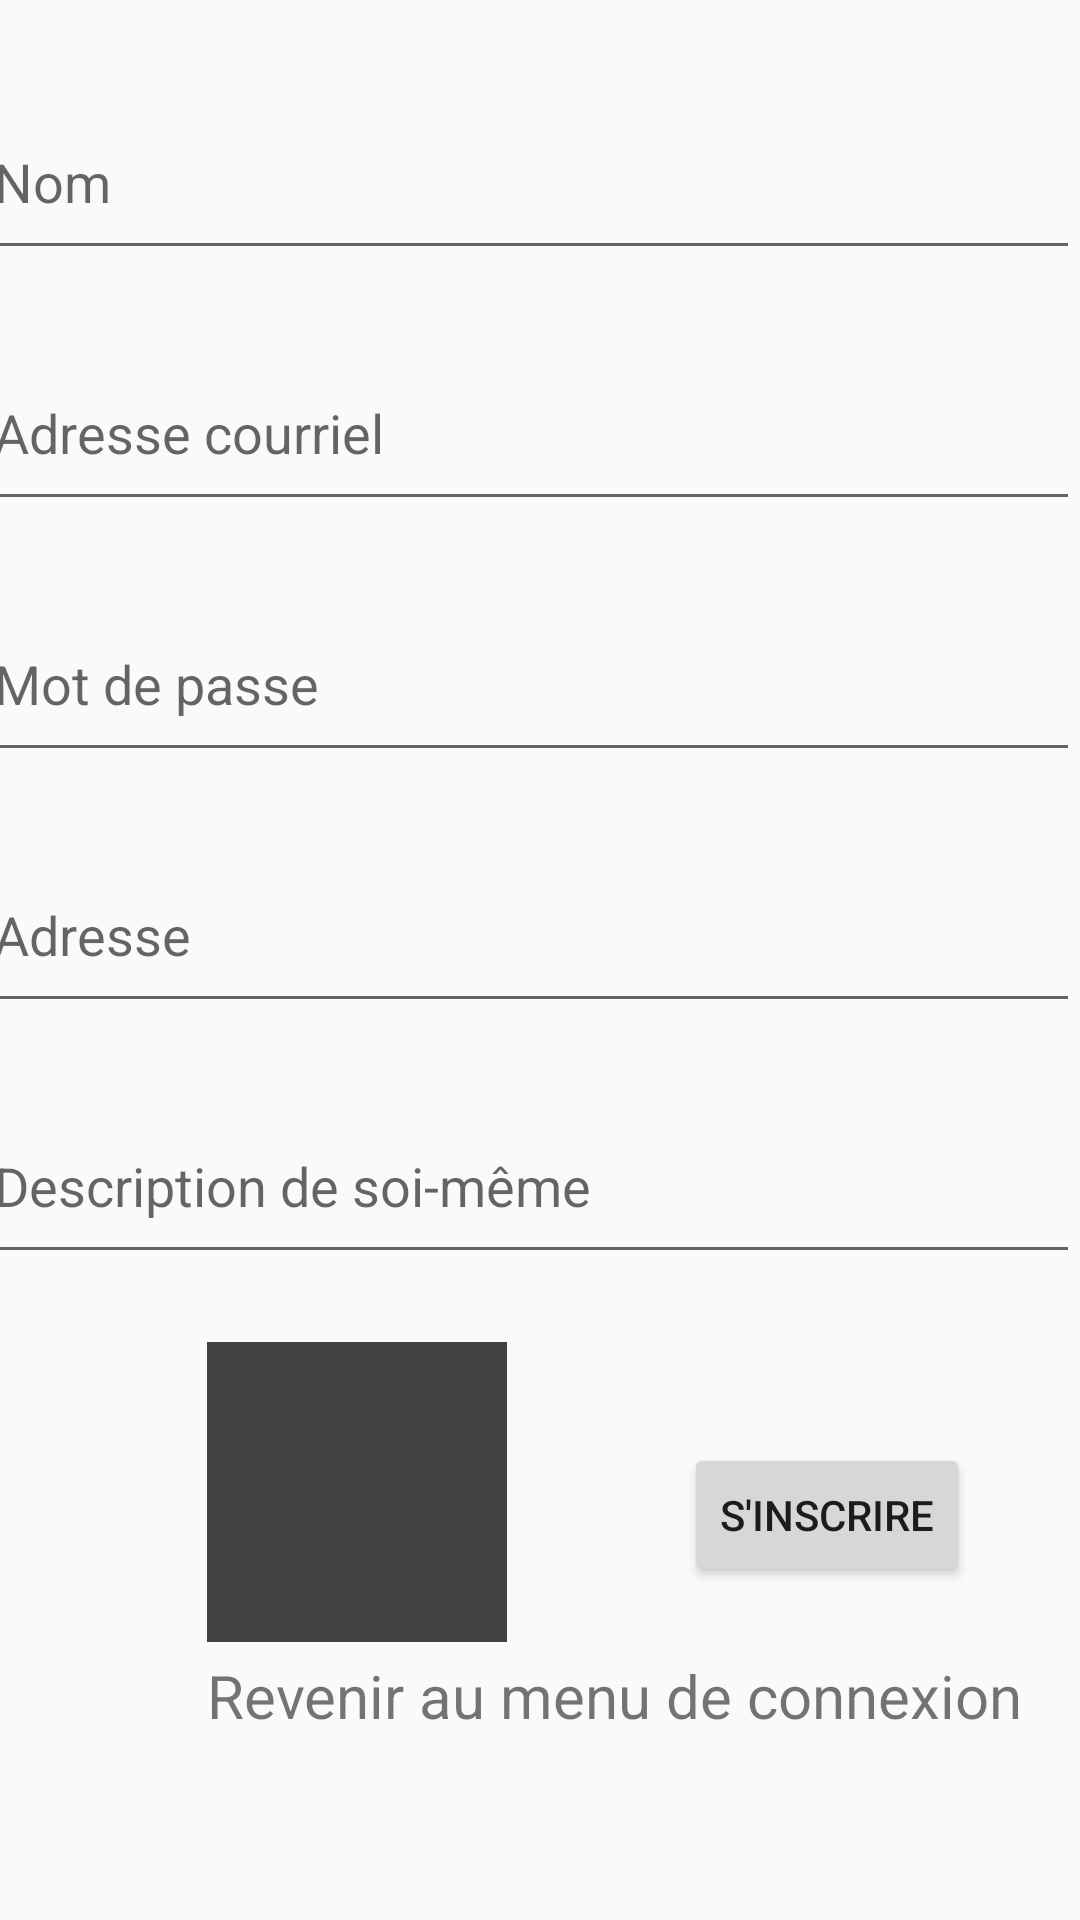

Android layout source for this screen:
<!-- AndroidManifest.xml: application theme Theme.ApplicationCuisiner -->
<!-- res/layout/activity_cuisinier_registration.xml -->
<?xml version="1.0" encoding="utf-8"?>
<androidx.constraintlayout.widget.ConstraintLayout xmlns:android="http://schemas.android.com/apk/res/android"
    xmlns:app="http://schemas.android.com/apk/res-auto"
    xmlns:tools="http://schemas.android.com/tools"
    android:layout_width="match_parent"
    android:layout_height="match_parent"
    tools:context=".CuisinierRegistrationActivity">

    <ImageView
        android:id="@+id/image"
        android:layout_width="100dp"
        android:layout_height="100dp"
        android:layout_marginTop="36dp"
        android:layout_marginBottom="39dp"
        app:layout_constraintBottom_toTopOf="@+id/textView_returnCuisinier"
        app:layout_constraintEnd_toStartOf="@+id/button_RegisterCuisinier"
        app:layout_constraintHorizontal_bias="0.539"
        app:layout_constraintStart_toStartOf="parent"
        app:layout_constraintTop_toBottomOf="@+id/linearLayout"
        android:src="@color/cardview_dark_background" />

    <LinearLayout
        android:id="@+id/linearLayout"
        android:layout_width="366dp"
        android:layout_height="502dp"
        android:layout_marginStart="48dp"
        android:layout_marginEnd="55dp"
        android:layout_marginBottom="250dp"
        android:orientation="vertical"
        app:layout_constraintBottom_toBottomOf="parent"
        app:layout_constraintEnd_toEndOf="parent"
        app:layout_constraintStart_toStartOf="parent"
        app:layout_constraintTop_toTopOf="parent">

        <EditText
            android:id="@+id/editText_PrenomCuisinier"
            android:layout_width="match_parent"
            android:layout_height="match_parent"
            android:layout_weight="1"
            android:ems="10"
            android:hint="Prénom"
            android:inputType="textPersonName" />

        <TextView
            android:id="@+id/textView_noPrenom"
            android:layout_width="match_parent"
            android:layout_height="wrap_content"
            android:fontFamily="@font/k2d_medium"
            android:textColor="@color/errorRed"
            android:textSize="16sp" />

        <EditText
            android:id="@+id/editText_NomCuisinier"
            android:layout_width="match_parent"
            android:layout_height="match_parent"
            android:layout_weight="1"
            android:ems="10"
            android:hint="Nom"
            android:inputType="textPersonName" />

        <TextView
            android:id="@+id/textView_noNom"
            android:layout_width="match_parent"
            android:layout_height="wrap_content"
            android:fontFamily="@font/k2d_medium"
            android:textColor="@color/errorRed"
            android:textSize="16sp" />

        <EditText
            android:id="@+id/editText_AdressCourrielCuisinier"
            android:layout_width="match_parent"
            android:layout_height="match_parent"
            android:layout_weight="1"
            android:ems="10"
            android:hint="Adresse courriel"
            android:inputType="textEmailAddress" />

        <TextView
            android:id="@+id/textView_noEmail"
            android:layout_width="match_parent"
            android:layout_height="wrap_content"
            android:fontFamily="@font/k2d_medium"
            android:textColor="@color/errorRed"
            android:textSize="16sp" />

        <EditText
            android:id="@+id/editText_Mode_de_passeCuisinier"
            android:layout_width="match_parent"
            android:layout_height="match_parent"
            android:layout_weight="1"
            android:ems="10"
            android:hint="Mot de passe"
            android:inputType="textPassword" />

        <TextView
            android:id="@+id/textView_noPassword"
            android:layout_width="match_parent"
            android:layout_height="wrap_content"
            android:fontFamily="@font/k2d_medium"
            android:textColor="@color/errorRed"
            android:textSize="16sp" />

        <EditText
            android:id="@+id/editText_AdresseRamassageCuisinier"
            android:layout_width="match_parent"
            android:layout_height="match_parent"
            android:layout_weight="1"
            android:ems="10"
            android:hint="Adresse"
            android:inputType="textPostalAddress" />

        <TextView
            android:id="@+id/textView_noAddress"
            android:layout_width="match_parent"
            android:layout_height="wrap_content"
            android:fontFamily="@font/k2d_medium"
            android:textColor="@color/errorRed"
            android:textSize="16sp" />

        <EditText
            android:id="@+id/editText_DescriptionCuisinier"
            android:layout_width="match_parent"
            android:layout_height="match_parent"
            android:layout_weight="1"
            android:ems="10"
            android:hint="Description de soi-même"
            android:inputType="textPersonName" />

        <TextView
            android:id="@+id/textView_noDescription"
            android:layout_width="316dp"
            android:layout_height="wrap_content"
            android:fontFamily="@font/k2d_medium"
            android:textColor="@color/errorRed"
            android:textSize="16sp" />

    </LinearLayout>

    <Button
        android:id="@+id/button_RegisterCuisinier"
        android:layout_width="wrap_content"
        android:layout_height="wrap_content"
        android:layout_marginStart="228dp"
        android:layout_weight="1"
        android:onClick="onRegister"
        android:text="S'inscrire"
        app:layout_constraintBottom_toBottomOf="parent"
        app:layout_constraintStart_toStartOf="parent"
        app:layout_constraintTop_toBottomOf="@+id/linearLayout"
        app:layout_constraintVertical_bias="0.239" />

    <TextView
        android:id="@+id/textView_returnCuisinier"
        android:layout_width="292dp"
        android:layout_height="56dp"
        android:layout_marginStart="69dp"
        android:layout_marginEnd="69dp"
        android:onClick="onGoBack"
        android:text="Revenir au menu de connexion"
        android:textSize="20sp"
        app:layout_constraintBottom_toBottomOf="parent"
        app:layout_constraintEnd_toEndOf="parent"
        app:layout_constraintHorizontal_bias="0.0"
        app:layout_constraintStart_toStartOf="parent"
        app:layout_constraintTop_toBottomOf="@+id/button_RegisterCuisinier"
        app:layout_constraintVertical_bias="0.411" />


</androidx.constraintlayout.widget.ConstraintLayout>
<!-- resources referenced by this layout -->
<resources>
  <color name="errorRed">#B33E2E</color>
  <style name="Theme.ApplicationCuisiner" parent="Theme.AppCompat.Light.NoActionBar">
          
          <item name="colorPrimary">@color/purple_500</item>
          <item name="colorPrimaryVariant">@color/purple_700</item>
          <item name="colorOnPrimary">@color/white</item>
          
          <item name="colorSecondary">@color/teal_200</item>
          <item name="colorSecondaryVariant">@color/teal_700</item>
          <item name="colorOnSecondary">@color/black</item>
          
          <item name="android:statusBarColor">?attr/colorPrimaryVariant</item>
          
      </style>
  <color name="purple_500">#FF6200EE</color>
  <color name="purple_700">#FF3700B3</color>
  <color name="white">#FFFFFFFF</color>
  <color name="teal_200">#FF03DAC5</color>
  <color name="teal_700">#FF018786</color>
  <color name="black">#FF000000</color>
</resources>
